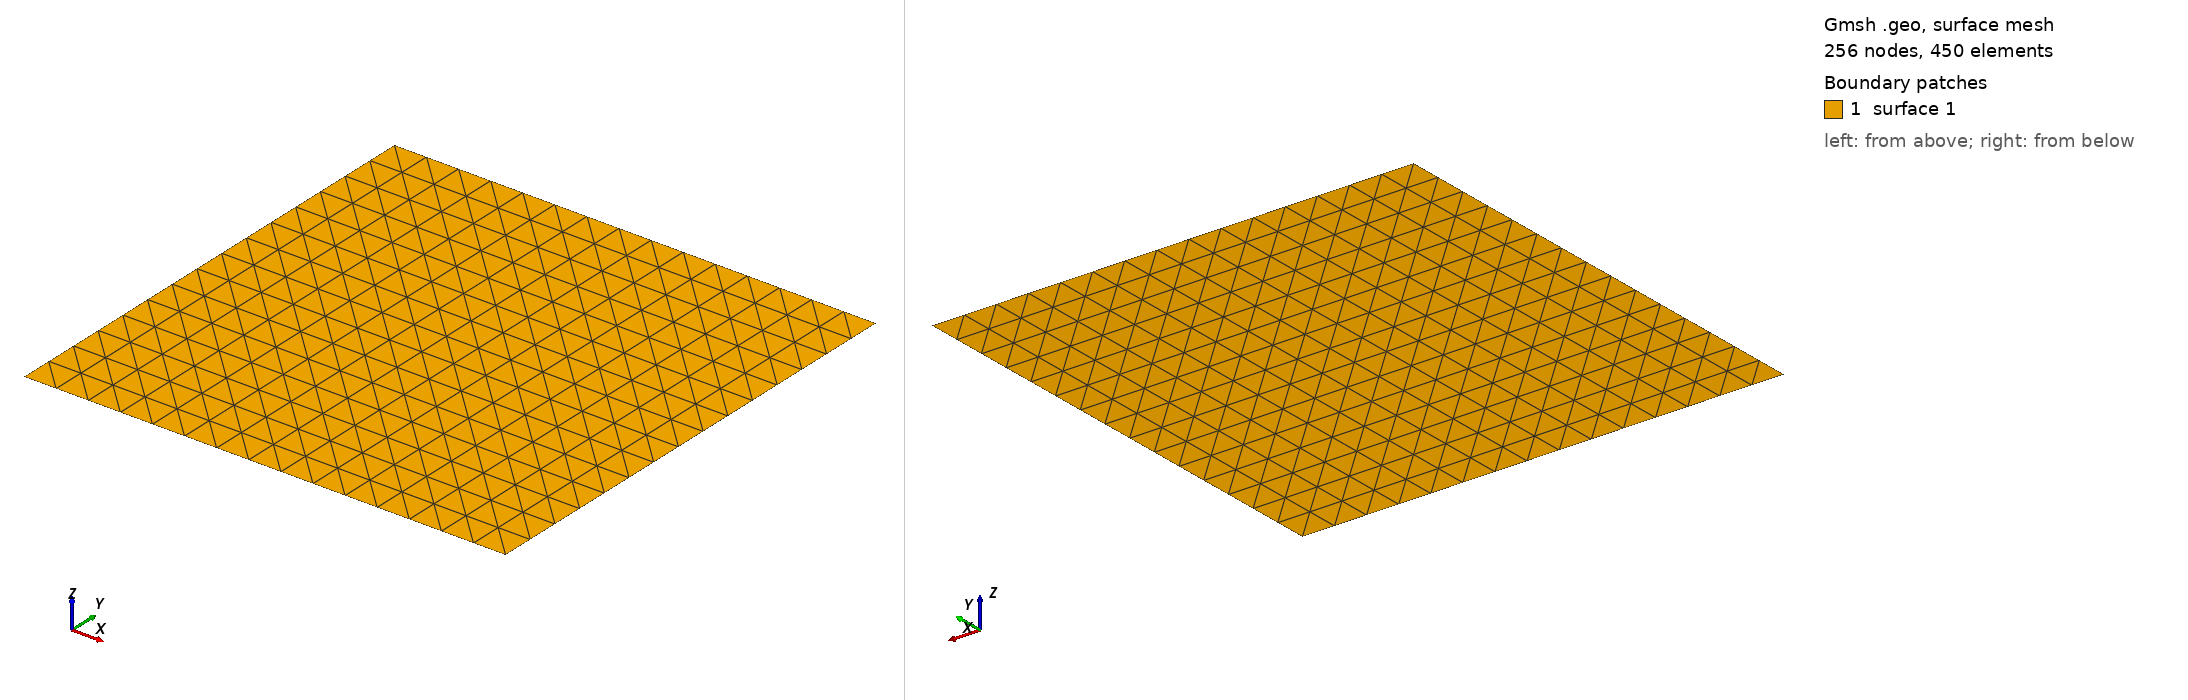

Gmsh geometry script, surface-meshed: 256 nodes, 450 surface elements. Boundary patches (legend numbers): 1 surface 1. Left view from above one corner, right view from below the opposite corner. The script declares no physical surfaces, so the legend lists its geometric surfaces. The drawing asked Gmsh for element sizes between 1% and 20% of the model's largest extent; the script's own settings can give other sizes.

=== Plate_15x15.geo (drawn) ===
// Gmsh project created on Fri May 26 15:11:27 2023
SetFactory("OpenCASCADE");
//+
Point(1) = {0, 0, 0, 1.0};
//+
Point(2) = {15, 0, 0, 1.0};
//+
Point(3) = {15, 15, 0, 1.0};
//+
Point(4) = {0, 15, 0, 1.0};
//+
Line(1) = {1, 2};
//+
Line(2) = {2, 3};
//+
Line(3) = {3, 4};
//+
Line(4) = {4, 1};
//+
Curve Loop(1) = {1, 2, 3, 4};
//+
Plane Surface(1) = {1};
//+
Transfinite Surface {1};
//+
Transfinite Surface {1} = {1, 2, 3, 4};
